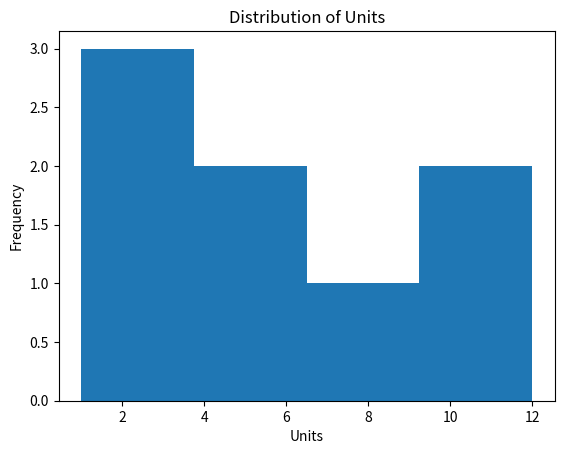

Write Python code to recreate this figure.
import pandas as pd
import matplotlib.pyplot as plt

orders = pd.DataFrame({
    "units": [10, 5, 8, 2, 3, 6, 12, 1]
})

plt.hist(orders["units"], bins=4)

plt.xlabel("Units")
plt.ylabel("Frequency")
plt.title("Distribution of Units")

plt.savefig("hist_units.png", bbox_inches="tight")

print("Saved hist_units.png")
